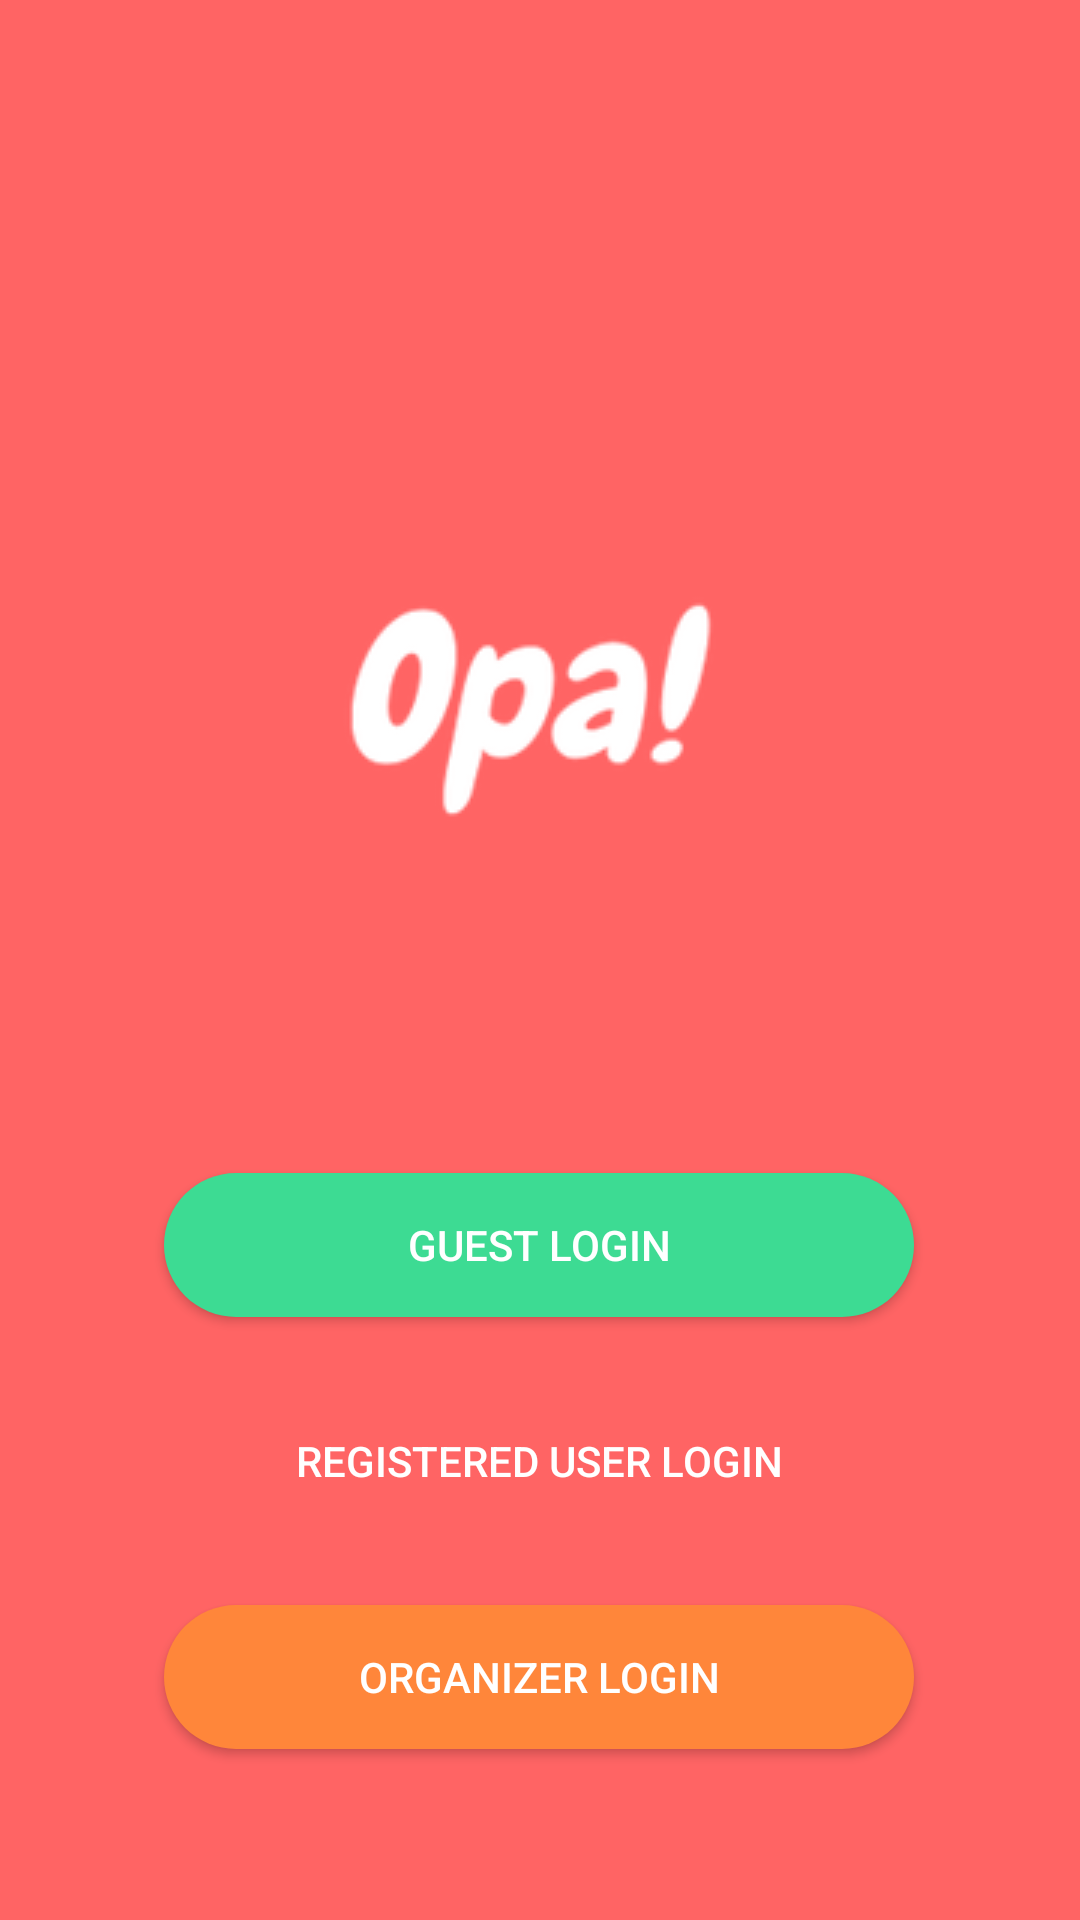

Layout XML and referenced resources for this Android screen:
<!-- AndroidManifest.xml: application theme AppTheme -->
<!-- res/layout/activity_landingpage.xml -->
<?xml version="1.0" encoding="utf-8"?>
<androidx.constraintlayout.widget.ConstraintLayout xmlns:android="http://schemas.android.com/apk/res/android"
    xmlns:app="http://schemas.android.com/apk/res-auto"
    android:orientation="vertical" android:layout_width="match_parent"
    android:layout_height="match_parent"
    android:background="@color/colorPrimary">

    <ImageView
        android:id="@+id/imageView"
        android:layout_width="wrap_content"
        android:layout_height="wrap_content"
        android:layout_marginTop="180dp"
        app:layout_constraintEnd_toEndOf="parent"
        app:layout_constraintHorizontal_bias="0.498"
        app:layout_constraintStart_toStartOf="parent"
        app:layout_constraintTop_toTopOf="parent"
        app:srcCompat="@drawable/logo" />

    <Button
        android:id="@+id/guestLoginButton"
        android:layout_width="250dp"
        android:layout_height="wrap_content"
        android:layout_marginTop="108dp"
        android:background="@drawable/rounded_green_button"
        android:text="@string/guest_login_buttom"
        android:textColor="@color/textWhite"
        app:layout_constraintEnd_toEndOf="parent"
        app:layout_constraintHorizontal_bias="0.496"
        app:layout_constraintStart_toStartOf="parent"
        app:layout_constraintTop_toBottomOf="@+id/imageView" />

    <Button
        android:id="@+id/registeredUserLoginButton"
        android:layout_width="250dp"
        android:layout_height="wrap_content"
        android:layout_marginTop="24dp"
        android:background="@drawable/rounded_yellow_button"
        android:text="@string/registered_user_login_button"
        android:textColor="@color/textWhite"
        app:layout_constraintEnd_toEndOf="parent"
        app:layout_constraintHorizontal_bias="0.496"
        app:layout_constraintStart_toStartOf="parent"
        app:layout_constraintTop_toBottomOf="@+id/guestLoginButton" />

    <Button
        android:id="@+id/organizerLoginButton"
        android:layout_width="250dp"
        android:layout_height="wrap_content"
        android:layout_marginTop="24dp"
        android:background="@drawable/rounded_orange_button"
        android:text="@string/organizer_login_button"
        android:textColor="@color/textWhite"
        app:layout_constraintBottom_toBottomOf="parent"
        app:layout_constraintEnd_toEndOf="parent"
        app:layout_constraintHorizontal_bias="0.496"
        app:layout_constraintStart_toStartOf="parent"
        app:layout_constraintTop_toBottomOf="@+id/registeredUserLoginButton"
        app:layout_constraintVertical_bias="0.0" />
</androidx.constraintlayout.widget.ConstraintLayout>
<!-- resources referenced by this layout -->
<resources>
  <color name="colorPrimary">#FF6464</color>
  <color name="textWhite">#FFFFFF</color>
  <!-- drawable logo: png bitmap (drawable-v24, 7733 bytes) -->
  <!-- drawable rounded_green_button (drawable) -->
  <?xml version="1.0" encoding="utf-8"?>
  <shape xmlns:android="http://schemas.android.com/apk/res/android"
      android:shape="rectangle">
  
      <solid android:color="@color/accentGreen"/>
      <corners android:radius="150dp"/>
  </shape>
  <!-- drawable rounded_orange_button (drawable) -->
  <?xml version="1.0" encoding="utf-8"?>
  <shape xmlns:android="http://schemas.android.com/apk/res/android"
      android:shape="rectangle">
  
      <solid android:color="@color/accentOrange"/>
      <corners android:radius="150dp"/>
  </shape>
  <!-- drawable rounded_yellow_button (drawable) -->
  <?xml version="1.0" encoding="utf-8"?>
  <shape xmlns:android="http://schemas.android.com/apk/res/android"
      android:shape="rectangle">
  
      <solid android:color="@color/accentYellow"/>
      <corners android:radius="150dp"/>
  </shape>
  <string name="guest_login_buttom">Guest Login</string>
  <string name="organizer_login_button">Organizer Login</string>
  <string name="registered_user_login_button">Registered User Login</string>
  <style name="AppTheme" parent="Theme.AppCompat.Light.DarkActionBar">
          <item name="colorPrimary">@color/colorPrimary</item>
          <item name="colorPrimaryDark">@color/colorPrimaryDark</item>
          <item name="colorAccent">@color/accentOrange</item>
      </style>
  <color name="accentGreen">#3DDB93</color>
  <color name="accentOrange">#FF863A</color>
  <color name="colorPrimaryDark">#E04848</color>
</resources>
